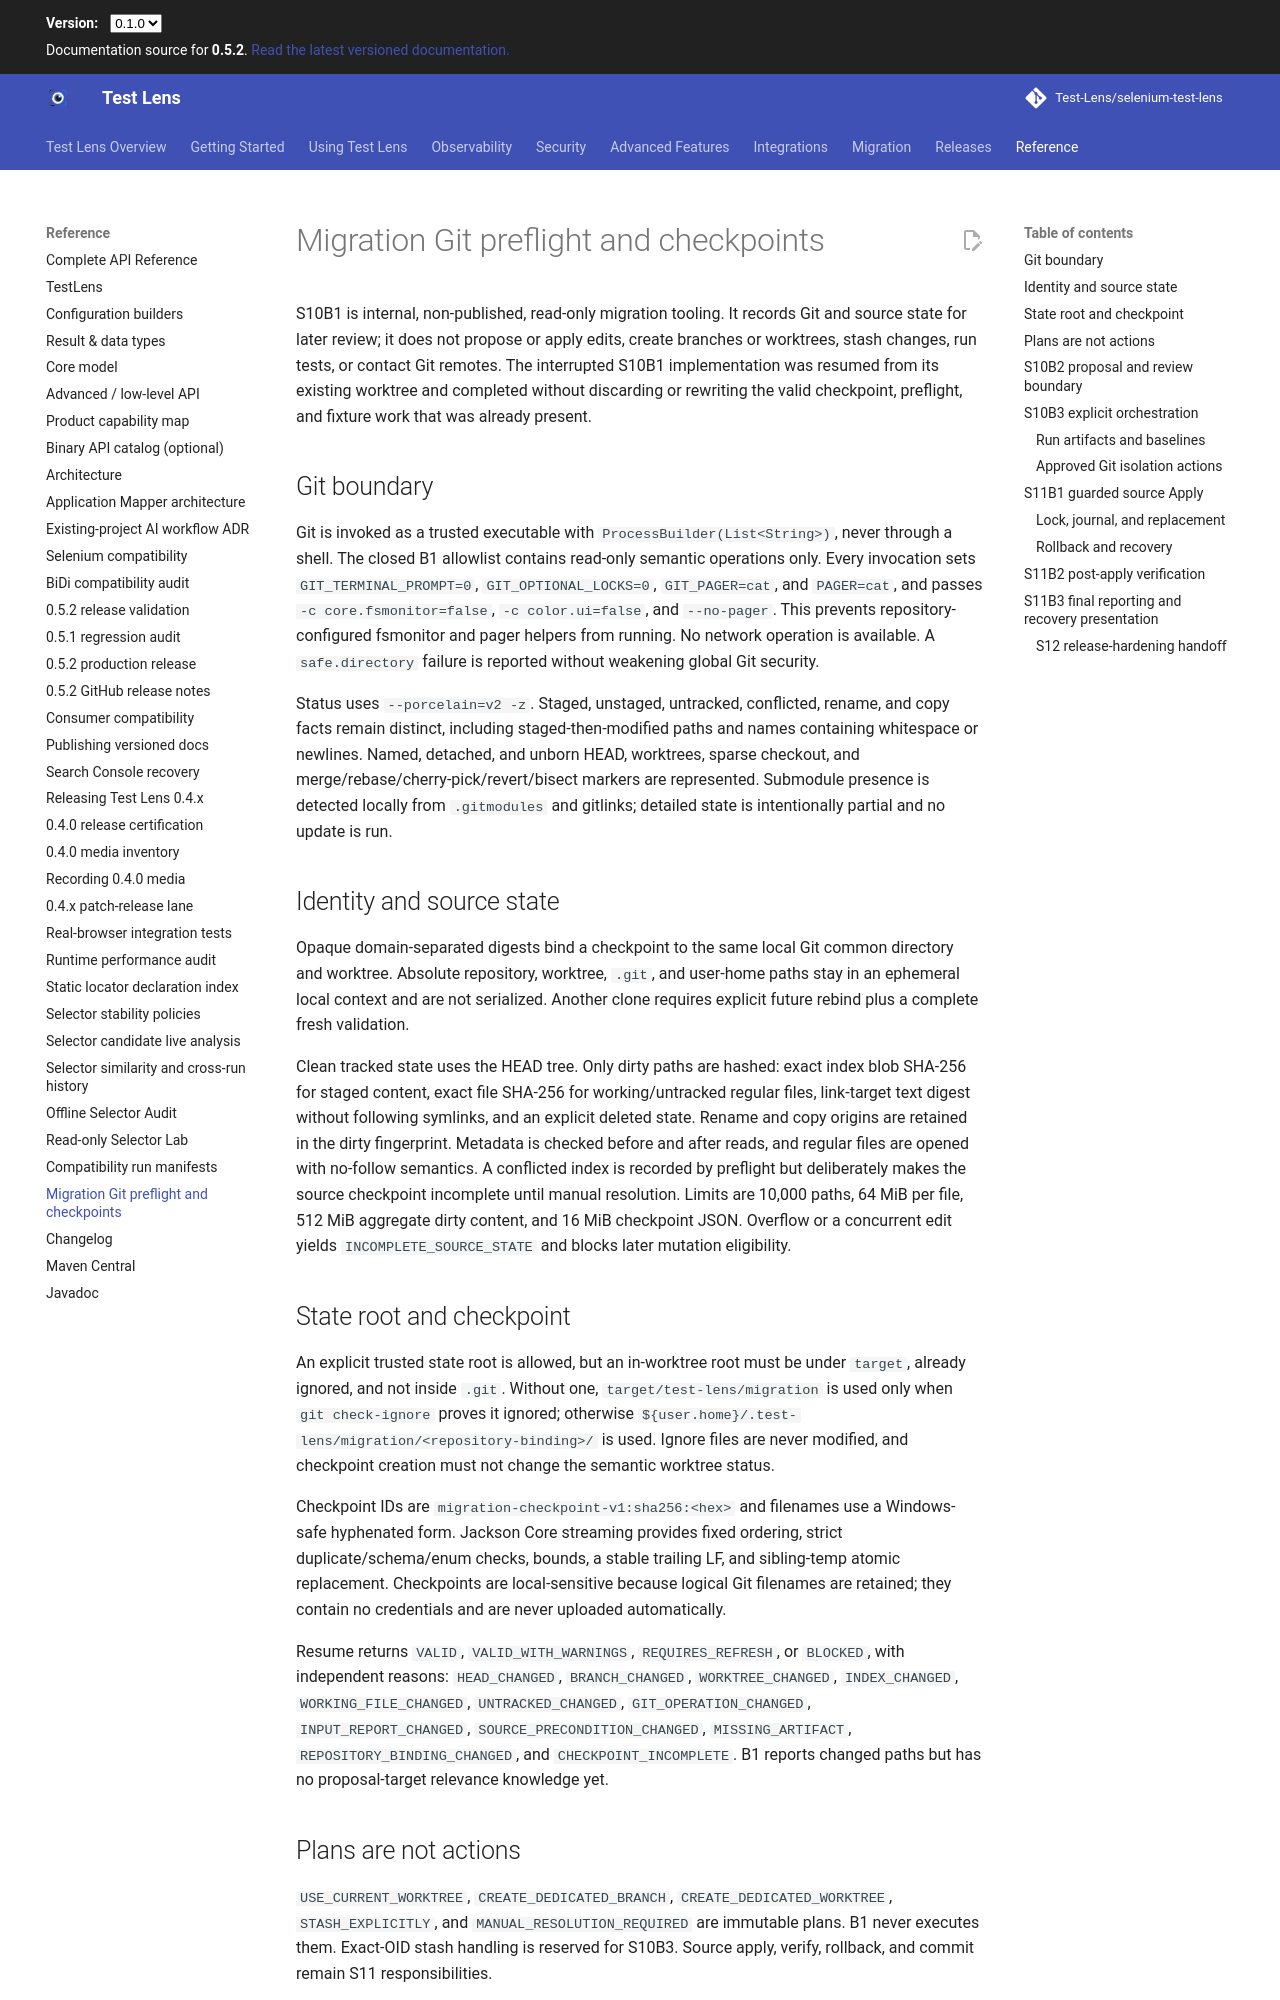

repository: Test-Lens/selenium-test-lens · page: dev/maintainers/migration-git-checkpoints/index.html · generator: mkdocs

# Migration Git preflight and checkpoints

S10B1 is internal, non-published, read-only migration tooling. It records Git and source state for later review; it
does not propose or apply edits, create branches or worktrees, stash changes, run tests, or contact Git remotes.
The interrupted S10B1 implementation was resumed from its existing worktree and completed without discarding or
rewriting the valid checkpoint, preflight, and fixture work that was already present.

## Git boundary

Git is invoked as a trusted executable with `ProcessBuilder(List<String>)`, never through a shell. The closed B1
allowlist contains read-only semantic operations only. Every invocation sets `GIT_TERMINAL_PROMPT=0`,
`GIT_OPTIONAL_LOCKS=0`, `GIT_PAGER=cat`, and `PAGER=cat`, and passes `-c core.fsmonitor=false`,
`-c color.ui=false`, and `--no-pager`. This prevents repository-configured fsmonitor and pager helpers from running.
No network operation is available. A `safe.directory` failure is reported without weakening global Git security.

Status uses `--porcelain=v2 -z`. Staged, unstaged, untracked, conflicted, rename, and copy facts remain distinct,
including staged-then-modified paths and names containing whitespace or newlines. Named, detached, and unborn HEAD,
worktrees, sparse checkout, and merge/rebase/cherry-pick/revert/bisect markers are represented. Submodule presence is
detected locally from `.gitmodules` and gitlinks; detailed state is intentionally partial and no update is run.

## Identity and source state

Opaque domain-separated digests bind a checkpoint to the same local Git common directory and worktree. Absolute
repository, worktree, `.git`, and user-home paths stay in an ephemeral local context and are not serialized. Another
clone requires explicit future rebind plus a complete fresh validation.

Clean tracked state uses the HEAD tree. Only dirty paths are hashed: exact index blob SHA-256 for staged content,
exact file SHA-256 for working/untracked regular files, link-target text digest without following symlinks, and an
explicit deleted state. Rename and copy origins are retained in the dirty fingerprint. Metadata is checked before
and after reads, and regular files are opened with no-follow semantics. A conflicted index is recorded by preflight
but deliberately makes the source checkpoint incomplete until manual resolution. Limits are 10,000 paths, 64 MiB per file,
512 MiB aggregate dirty content, and 16 MiB checkpoint JSON. Overflow or a concurrent edit yields
`INCOMPLETE_SOURCE_STATE` and blocks later mutation eligibility.

## State root and checkpoint

An explicit trusted state root is allowed, but an in-worktree root must be under `target`, already ignored, and not
inside `.git`. Without one, `target/test-lens/migration` is used only when `git check-ignore` proves it ignored;
otherwise `${user.home}/.test-lens/migration/<repository-binding>/` is used. Ignore files are never modified, and
checkpoint creation must not change the semantic worktree status.

Checkpoint IDs are `migration-checkpoint-v1:sha256:<hex>` and filenames use a Windows-safe hyphenated form. Jackson
Core streaming provides fixed ordering, strict duplicate/schema/enum checks, bounds, a stable trailing LF, and
sibling-temp atomic replacement. Checkpoints are local-sensitive because logical Git filenames are retained; they
contain no credentials and are never uploaded automatically.

Resume returns `VALID`, `VALID_WITH_WARNINGS`, `REQUIRES_REFRESH`, or `BLOCKED`, with independent reasons:
`HEAD_CHANGED`, `BRANCH_CHANGED`, `WORKTREE_CHANGED`, `INDEX_CHANGED`, `WORKING_FILE_CHANGED`,
`UNTRACKED_CHANGED`, `GIT_OPERATION_CHANGED`, `INPUT_REPORT_CHANGED`, `SOURCE_PRECONDITION_CHANGED`,
`MISSING_ARTIFACT`, `REPOSITORY_BINDING_CHANGED`, and `CHECKPOINT_INCOMPLETE`. B1 reports changed paths but has no
proposal-target relevance knowledge yet.

## Plans are not actions

`USE_CURRENT_WORKTREE`, `CREATE_DEDICATED_BRANCH`, `CREATE_DEDICATED_WORKTREE`, `STASH_EXPLICITLY`, and
`MANUAL_RESOLUTION_REQUIRED` are immutable plans. B1 never executes them. Exact-OID stash handling is reserved for
S10B3. Source apply, verify, rollback, and commit remain S11 responsibilities.
